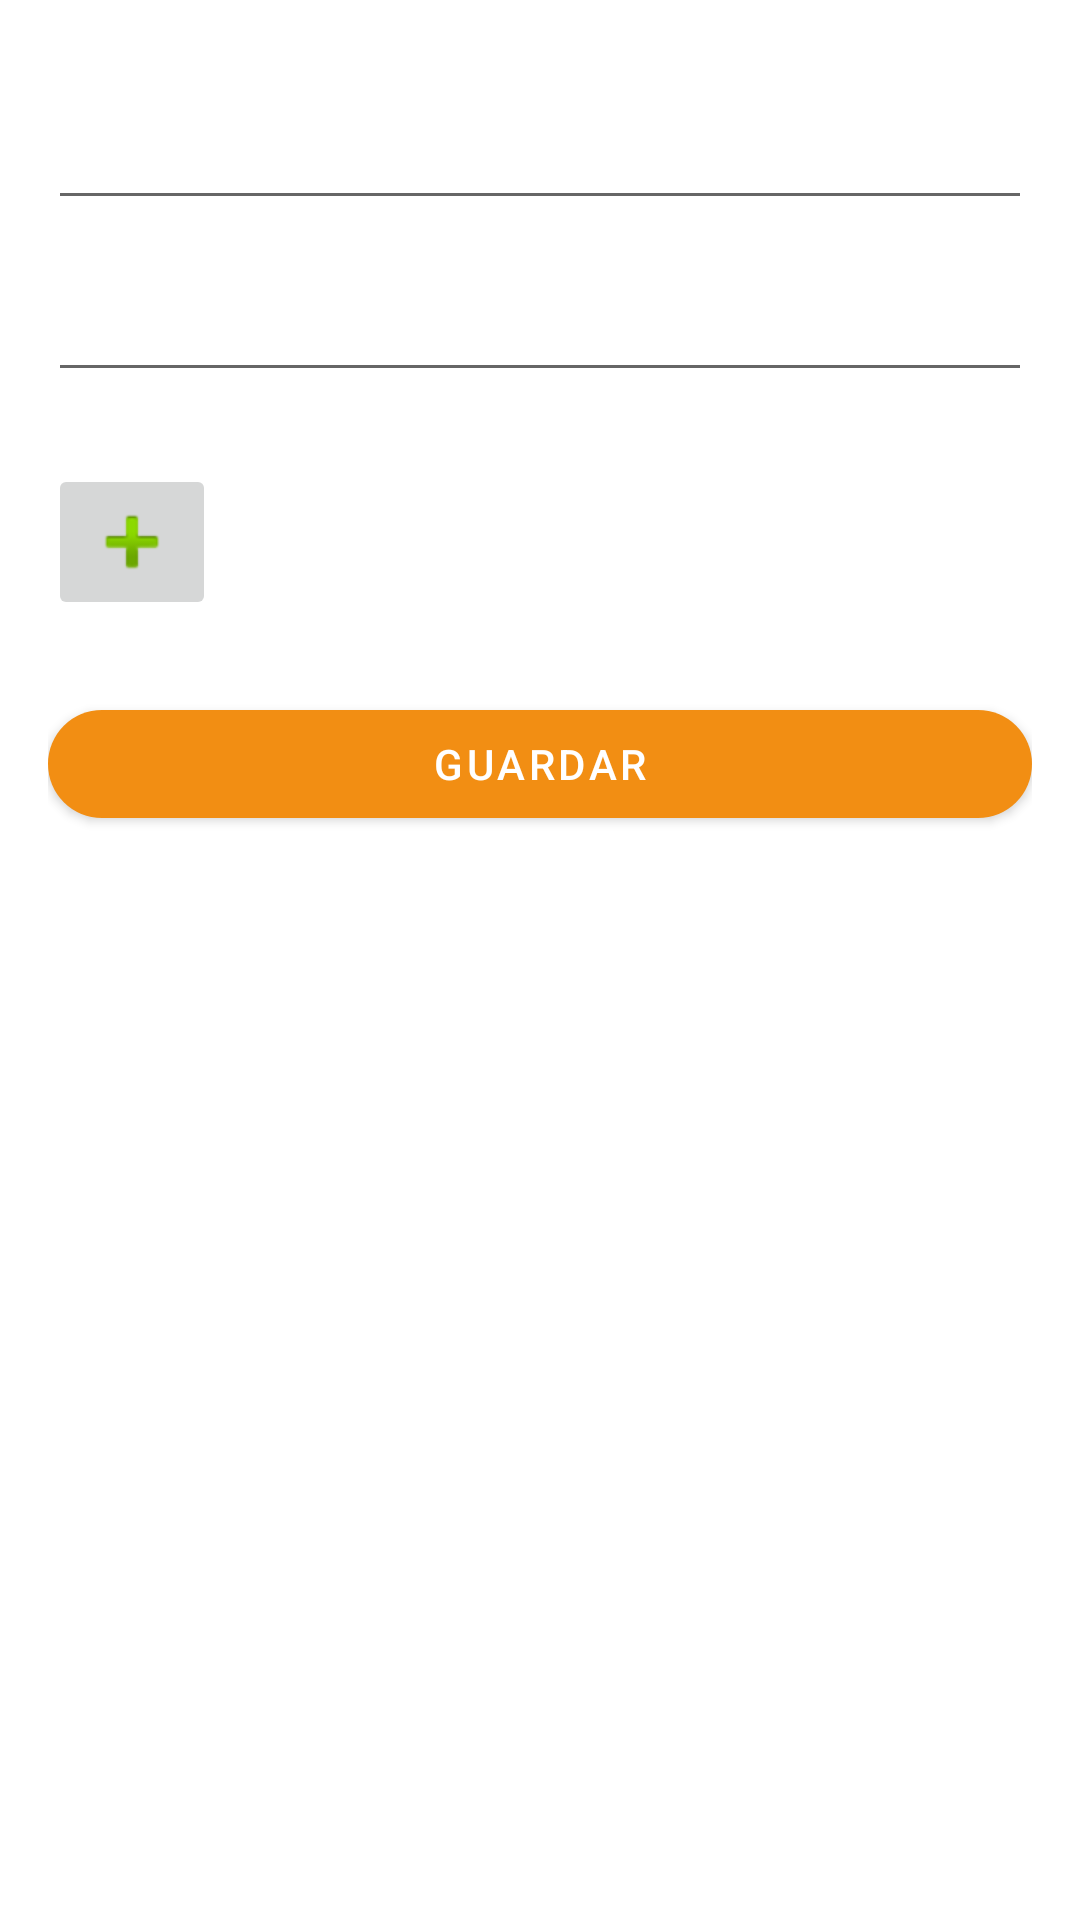

Produce the Android XML layout that renders to this screen, including the resource entries it uses.
<!-- AndroidManifest.xml: application theme Theme.Niceness -->
<!-- res/layout/activity_storage.xml -->
<?xml version="1.0" encoding="utf-8"?>
<RelativeLayout xmlns:android="http://schemas.android.com/apk/res/android"
    xmlns:app="http://schemas.android.com/apk/res-auto"
    xmlns:tools="http://schemas.android.com/tools"
    android:layout_width="match_parent"
    android:layout_height="match_parent"
    android:padding="16dp"
    tools:context=".StorageActivity">

    <EditText
        android:id="@+id/etName"
        android:layout_width="match_parent"
        android:layout_height="wrap_content"
        android:layout_alignParentTop="true"
        android:layout_marginTop="16dp"/>

    <EditText
        android:id="@+id/etLastname"
        android:layout_width="match_parent"
        android:layout_height="wrap_content"
        android:layout_below="@id/etName"
        android:layout_marginTop="16dp"/>

    <LinearLayout
        android:id="@+id/llButtonImage"
        android:layout_width="match_parent"
        android:layout_height="wrap_content"
        android:layout_marginTop="24dp"
        android:layout_below="@id/etLastname"
        android:orientation="horizontal">

        <ImageButton
            android:id="@+id/idAddImage"
            android:layout_width="wrap_content"
            android:layout_height="wrap_content"
            android:src ="@android:drawable/ic_input_add"/>
        
    </LinearLayout>


    <Button
        android:id="@+id/btnSave"
        android:layout_width="match_parent"
        android:layout_height="wrap_content"
        android:layout_below="@id/llButtonImage"
        android:layout_marginTop="24dp"
        style="@style/btn_sign"
        android:text="@string/btn_save"/>


    <ImageView
        android:id="@+id/ivImageShow"
        android:layout_width="match_parent"
        android:layout_height="wrap_content"
        android:layout_below="@id/btnSave"
        android:adjustViewBounds="true"/>



</RelativeLayout>
<!-- resources referenced by this layout -->
<resources>
  <string name="btn_save">Guardar</string>
  <style name="btn_sign" parent="Widget.MaterialComponents.Button">
          <item name="backgroundTint">@color/orange</item>
          <item name="cornerRadius">30dp</item>
          <item name="strokeColor">@color/white</item>
  
      </style>
  <style name="Theme.Niceness" parent="Theme.MaterialComponents.DayNight">
          
          <item name="colorPrimary">@color/orange</item>
          <item name="colorPrimaryVariant">@color/azule</item>
          <item name="colorOnPrimary">@color/white</item>
          
          <item name="colorSecondary">@color/azulCla</item>
          <item name="colorSecondaryVariant">@color/azulOsc</item>
          <item name="colorOnSecondary">@color/gris</item>
          
          <item name="android:statusBarColor" tools:targetApi="l">?attr/colorPrimaryVariant</item>
          
      </style>
  <color name="orange">#f28e13</color>
  <color name="white">#FFFFFFFF</color>
  <color name="azule">#04bfbf</color>
  <color name="azulCla">#057782</color>
  <color name="azulOsc">#025159</color>
  <color name="gris">#989696</color>
</resources>
